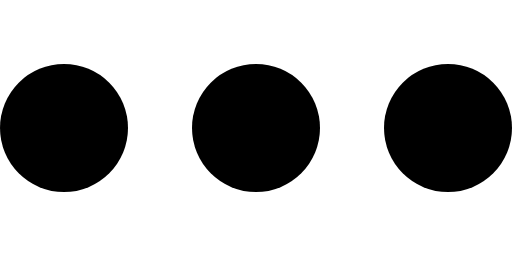
t = 0.00 s
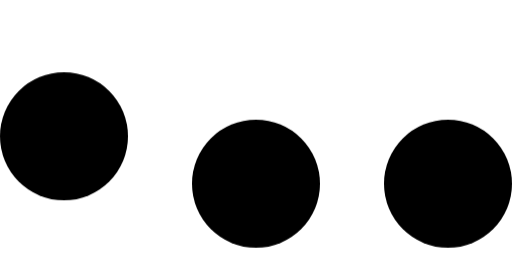
t = 0.35 s
t = 0.60 s: frame unchanged from t = 0.00 s, image omitted
t = 1.00 s: frame unchanged from t = 0.00 s, image omitted
t = 1.40 s: frame unchanged from t = 0.00 s, image omitted
t = 1.80 s: frame unchanged from t = 0.00 s, image omitted

The animated SVG that drew these frames (rendered in a browser with its animation timeline set to each time). Animation: 1 CSS @keyframes rule; one cycle of 2.20 s, repeats indefinitely.

<svg xmlns="http://www.w3.org/2000/svg" viewBox="0 0 8 4">
<style type="text/css">
	@keyframes jumping {
		0% {
			transform: translateY(0px);
		}
		10% {
			transform: translateY(1px);
		}
		20% {
			transform: translateY(0px);
		}
	}

	.i-loader-dot {
		animation: 2s ease-in-out infinite jumping;
	}

	.i-loader-dot_1 {
		animation-delay: 0s;
	}
	.i-loader-dot_2 {
		animation-delay: 0.1s;
	}
	.i-loader-dot_3 {
		animation-delay: 0.2s;
	}
</style>
	<g class="i-loader">
		<circle class="i-loader-dot i-loader-dot_1" cx="1" cy="2" r="1"/>
		<circle class="i-loader-dot i-loader-dot_2" cx="4" cy="2" r="1"/>
		<circle class="i-loader-dot i-loader-dot_3" cx="7" cy="2" r="1"/>
	</g>
</svg>
